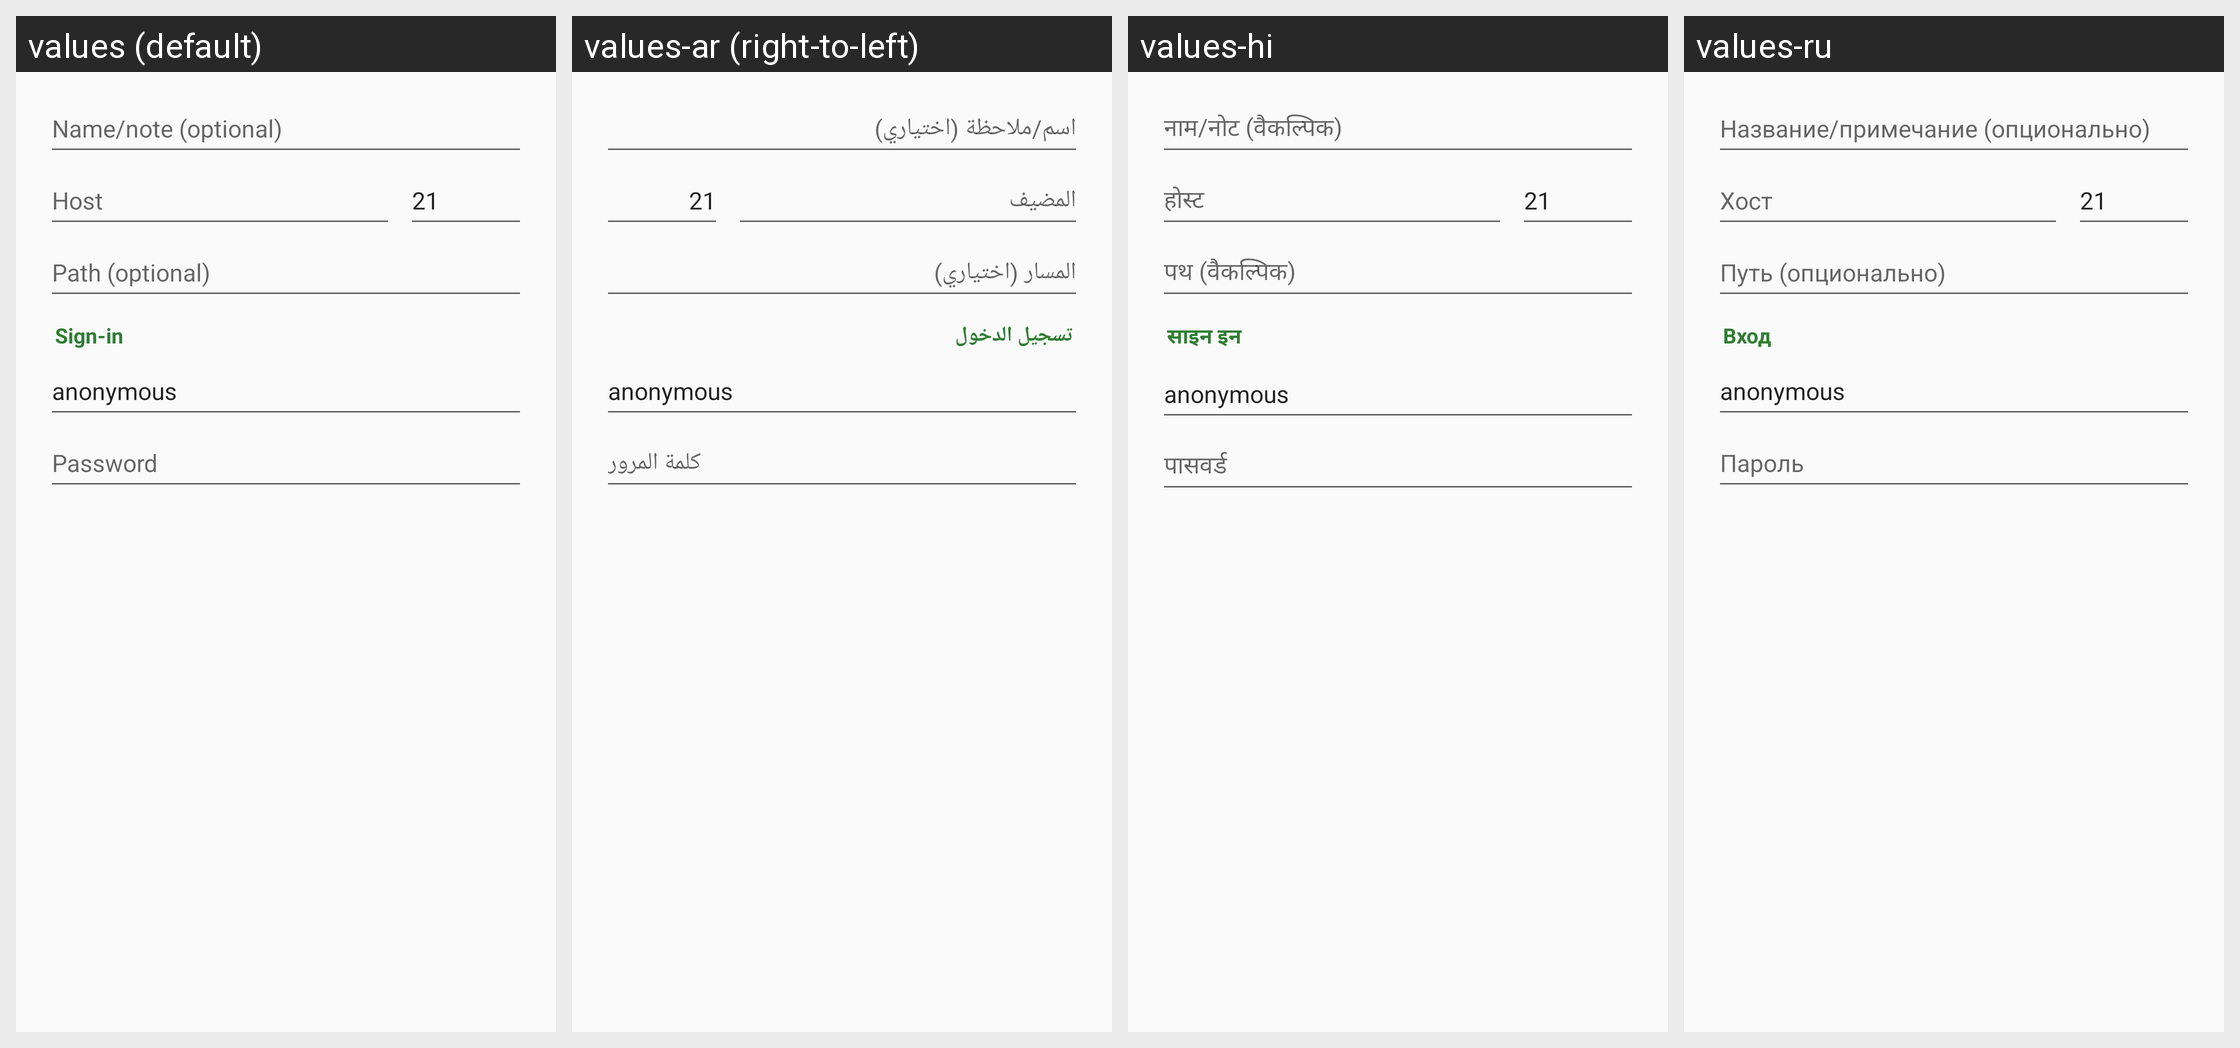

This grid shows one Android layout under several languages. Give, for every string resource on the screen, its name, the default text and each shown locale's text.
Android screen res/layout/dialog_ftp.xml rendered under 4 locales, left to right: values (default), values-ar (right-to-left), values-hi, values-ru. Device: Nexus 5 (rendered at 1080×1920; each locale shown at half size, 540×960, under a caption strip naming it); theme Theme.Twig.
Other locales in the repository, not shown: values-de, values-es, values-fr, values-in, values-it, values-ja, values-ko, values-pt-rBR, values-tr, values-vi, values-zh.
Strings drawn on this screen, with the default value and each locale's value (text and hints the layout hard-codes, and strings that could not be matched under every locale, appear in the picture but are not listed):

conn_name
  values: Name/note (optional)
  values-ar: اسم/ملاحظة (اختياري)
  values-hi: नाम/नोट (वैकल्पिक)
  values-ru: Название/примечание (опционально)

ftp_host
  values: Host
  values-ar: المضيف
  values-hi: होस्ट
  values-ru: Хост

conn_path
  values: Path (optional)
  values-ar: المسار (اختياري)
  values-hi: पथ (वैकल्पिक)
  values-ru: Путь (опционально)

conn_section_login
  values: Sign-in
  values-ar: تسجيل الدخول
  values-hi: साइन इन
  values-ru: Вход

ftp_pass
  values: Password
  values-ar: كلمة المرور
  values-hi: पासवर्ड
  values-ru: Пароль
